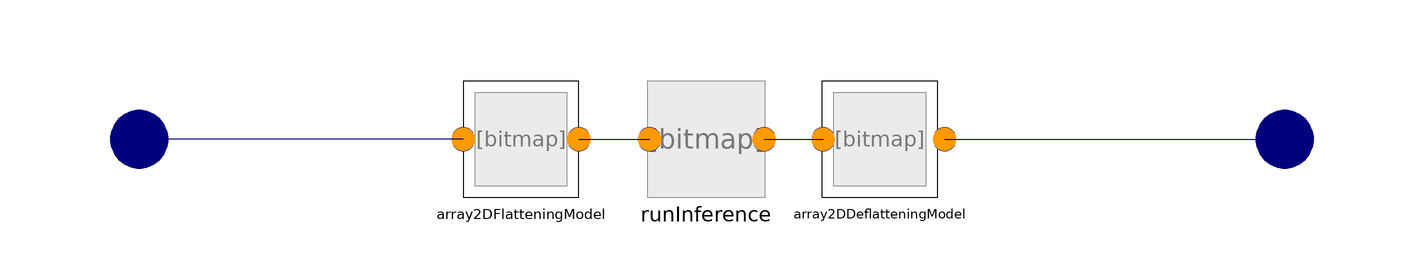

The Modelica model whose source follows is shown above as a component diagram (icons at their Placement, wires along their Line points).

model EvaluateSimpleFeedForwardNeuralNetwork
  extends BaseClasses.BaseFeedForwardNeuralNet;

  Interfaces.RealVectorInput arrayIn[size(array2DFlatteningModel.arrayIn, 1),size(array2DFlatteningModel.arrayIn, 2)]
    annotation (Placement(transformation(extent={{-108,-10},{-88,10}}), iconTransformation(extent={{-108,-10},{-88,10}})));
  Interfaces.RealVectorInput arrayOut[size(array2DDeflatteningModel.arrayOut, 1),size(array2DDeflatteningModel.arrayOut,
    2)]
    annotation (Placement(transformation(extent={{90,-10},{110,10}}), iconTransformation(extent={{90,-10},{110,10}})));
equation
  connect(array2DFlatteningModel.arrayIn, arrayIn) annotation (Line(points={{-42,0},{-98,0}}, color={0,0,127}));
  connect(array2DDeflatteningModel.arrayOut, arrayOut) annotation (Line(points={{41.2,0},{100,0}}, color={0,0,127}));
  annotation (Icon(coordinateSystem(preserveAspectRatio=false)), Diagram(coordinateSystem(preserveAspectRatio=false)),
    Documentation(info="<html>
<p>This is a specialized version of the EvaluateGenericNeuralNetwork. It can be used for neural networks which use several scalar inputs and outputs. The user has to create the wanted inputs and has to connect them to the input of the block. This input has the same shape [batchSize, numberOfInputs] of the input used in the tensorflow model. The individual input have to be fed into the last dimension. A batch size can be used simultaniously calculation.</p>
<p>The example <a href=\"modelica://SMArtIInt.Tester.PipeHeatTransferExample.PipeLocalHeatTransfer\">PipeLocalHeatTransfer</a> uses this block.</p>
</html>"));
end EvaluateSimpleFeedForwardNeuralNetwork;